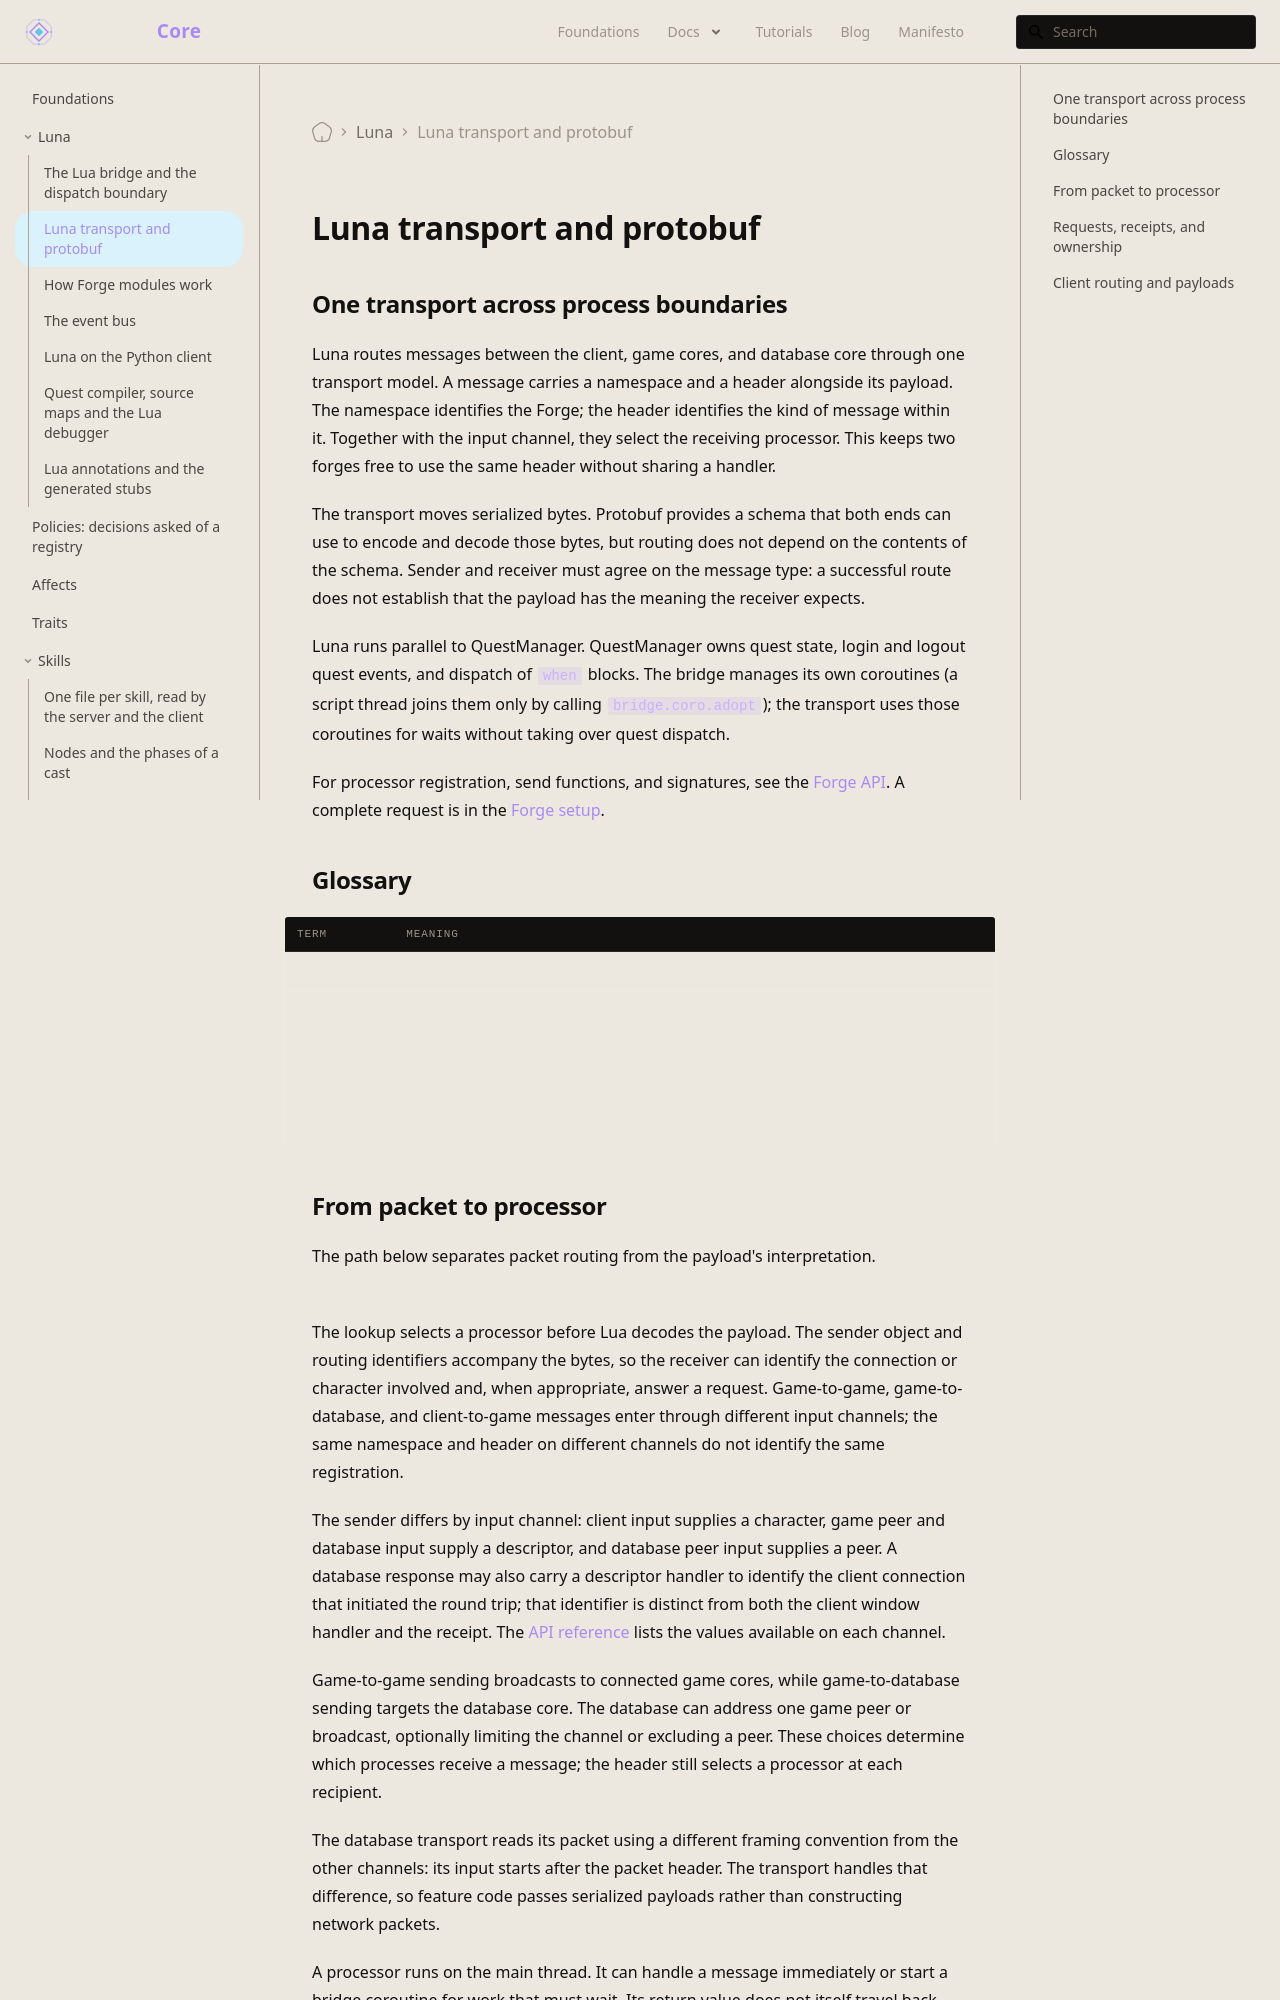

repository: universal-core/website · page: foundations/luna/transport/index.html · generator: docusaurus

---
title: Luna transport and protobuf
description: How Luna routes messages and resumes waiting coroutines across game, database, and client.
---

## One transport across process boundaries

Luna routes messages between the client, game cores, and database core through one transport model. A message carries a namespace and a header alongside its payload. The namespace identifies the Forge; the header identifies the kind of message within it. Together with the input channel, they select the receiving processor. This keeps two forges free to use the same header without sharing a handler.

The transport moves serialized bytes. Protobuf provides a schema that both ends can use to encode and decode those bytes, but routing does not depend on the contents of the schema. Sender and receiver must agree on the message type: a successful route does not establish that the payload has the meaning the receiver expects.

Luna runs parallel to QuestManager. QuestManager owns quest state, login and logout quest events, and dispatch of `when` blocks. The bridge manages its own coroutines (a script thread joins them only by calling `bridge.coro.adopt`); the transport uses those coroutines for waits without taking over quest dispatch.

For processor registration, send functions, and signatures, see the [Forge API](/docs/core/luna-forge/api). A complete request is in the [Forge setup](/docs/core/luna-forge/setup).

## Glossary

| Term | Meaning |
| --- | --- |
| Namespace | Forge name carried with a message to select its recipient. |
| Header | Message kind within a namespace and input channel. |
| Processor | Lua function registered to receive a routed message. |
| Receipt | Token that associates an answer with a waiting coroutine and its expected owner. |
| Handler ID | Identifier that directs a client response to a particular registered handler. |
